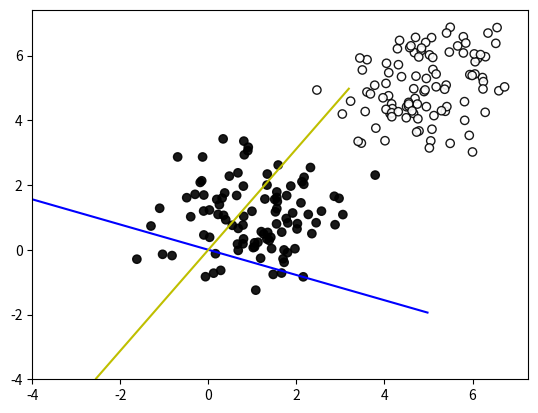

Here is the Python script that generated this plot:

import numpy as np
import random
import matplotlib.pyplot as plt

def show_clf(X, y, w_0, w):
    # plot the weighted data points
    plt.figure()
    plt.scatter(X[:, 0], X[:, 1], c=y, alpha=0.9, cmap=plt.cm.bone, edgecolor='black')

    xx, yy = np.meshgrid(np.linspace(-4, 5, 500), np.linspace(-4, 5, 500))
    xy = np.c_[xx.ravel(), yy.ravel()]
    Z = np.matmul(xy, w)
    Z = Z.reshape(xx.shape)
    plt.contour(xx, yy, Z, levels=[0], colors='b')

    Z = np.matmul(xy, w_0)
    Z = Z.reshape(xx.shape)
    plt.contour(xx, yy, Z, levels=[0], colors='y')

    plt.show()


# we create 20 points
np.random.seed(440)

N = 100
X = np.r_[np.random.randn(N, 2) + [5, 5], np.random.randn(N, 2) + [1,1]]
y = np.asarray( [1] * N + [-1] * N )
w_init = np.random.randn(2, 1)


def eval(X, y, w):
    y_predict = np.matmul(X, w)
    loss = 0.0
    for i in range(0, y.shape[0]):
        if y_predict[i,0] * y[i] > 0:
            loss += 0
        else:
            loss += 1

    return loss


# cost:
# if Xw * y >= 0, cost = 0
# if Xw * y < 0, cost = - Xw*y
def train(X, y, w, lr):
    n, d = X.shape
    epochs = 10000

    for t in range(epochs):
        # randomly sample a number
        k = random.randint(0, n-1)
        x = X[k, :]
        y_predict = np.matmul( x, w )

        if y_predict * y[k] <= 0:
            w = w + lr * x.reshape((2,1)) * y[k]

        print('loss', eval(X, y, w) )

    return w



lr = 0.001

learned_w = train(X, y, w_init, lr)

show_clf(X, y, w_init, learned_w)

print(w_init, learned_w)

